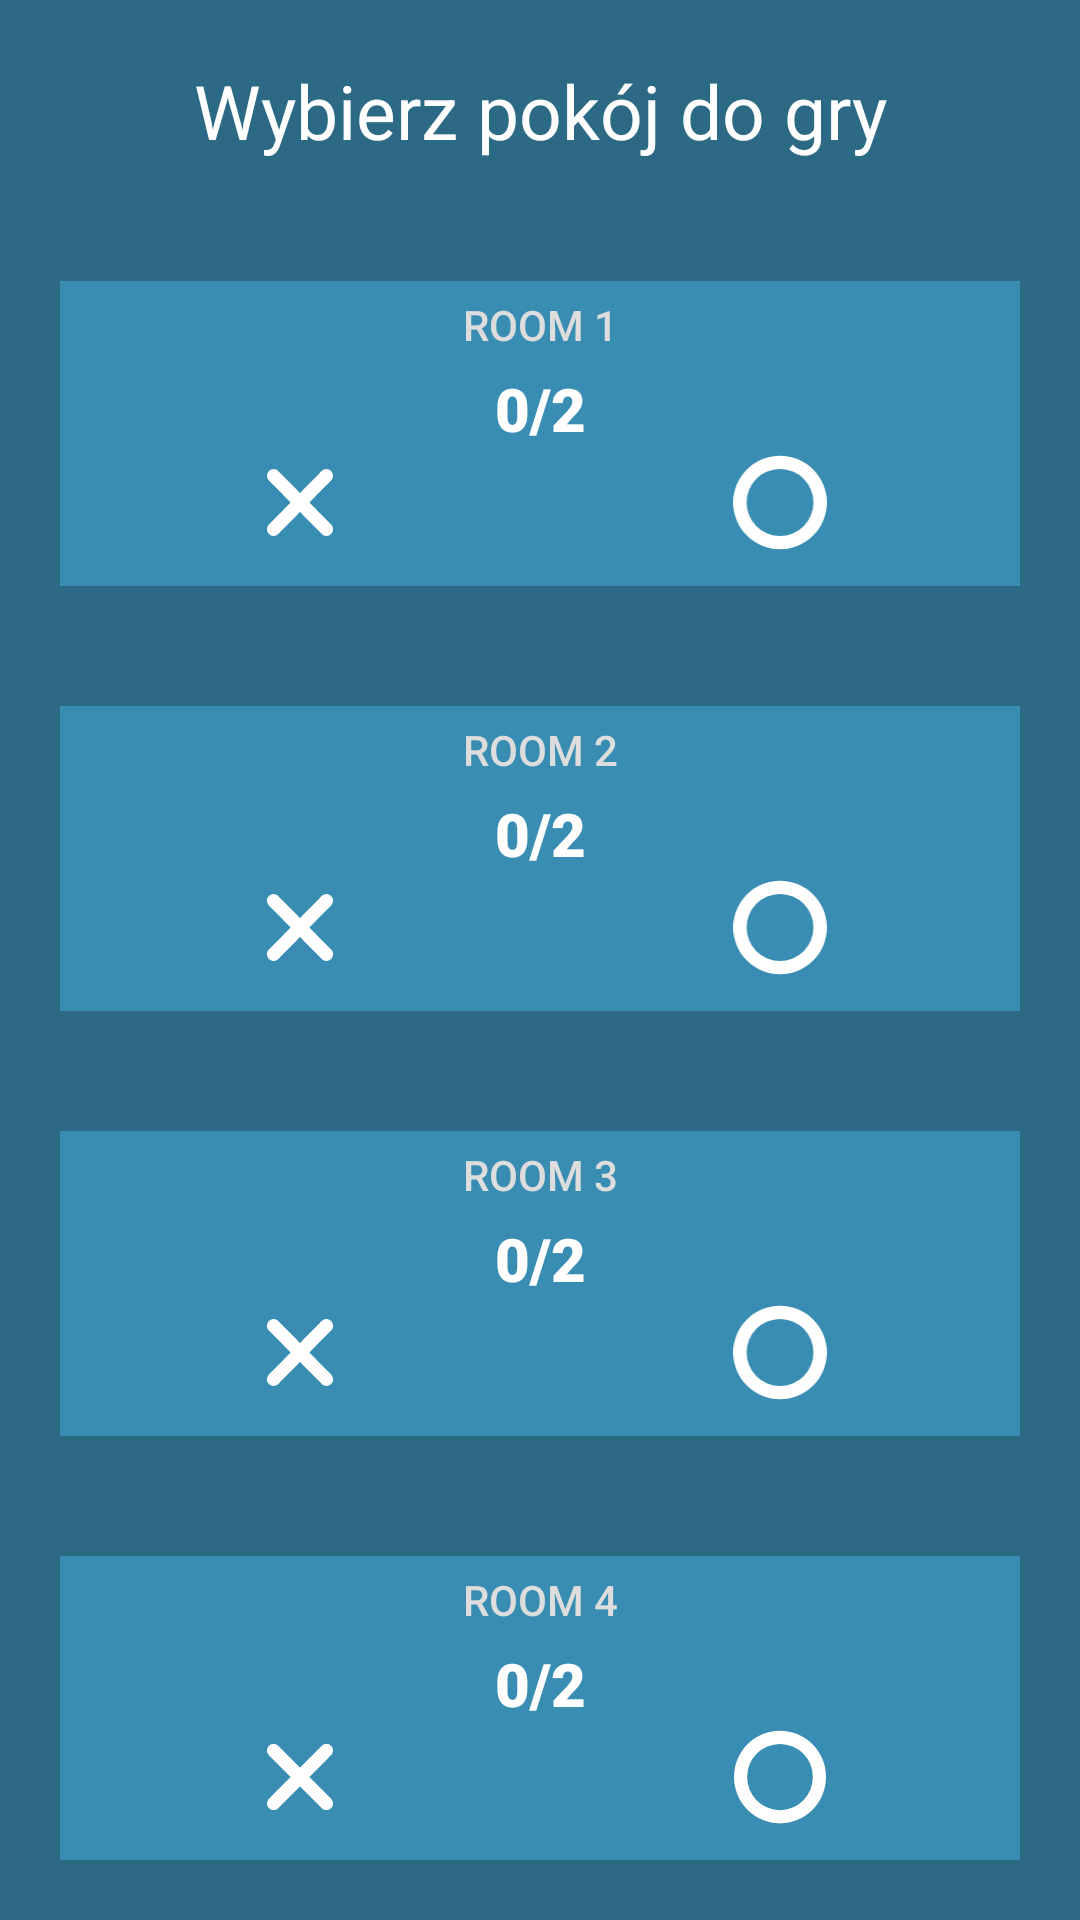

Reconstruct the res/layout file that produces this screen, plus the resources it refers to.
<!-- AndroidManifest.xml: application theme Theme.Multiplayer_tic_tac_toe -->
<!-- res/layout/activity_chose_table.xml -->
<?xml version="1.0" encoding="utf-8"?>
<LinearLayout xmlns:android="http://schemas.android.com/apk/res/android"
    xmlns:app="http://schemas.android.com/apk/res-auto"
    xmlns:tools="http://schemas.android.com/tools"
    android:layout_width="match_parent"
    android:layout_height="match_parent"
    android:background="#2B6985"
    android:orientation="vertical"
    android:weightSum="4"
    tools:context=".ChoseTable">

    <TextView
        android:id="@+id/textView"
        android:layout_width="match_parent"
        android:layout_height="wrap_content"
        android:layout_margin="20dp"
        android:gravity="center"
        android:text="Wybierz pokój do gry"
        android:textColor="#FFFFFF"
        android:textSize="25dp" />

    <LinearLayout
        android:layout_width="fill_parent"
        android:layout_height="fill_parent"
        android:layout_margin="20dp"
        android:layout_weight="1"
        android:background="#398DB3"
        android:orientation="vertical">

        <TextView
            android:id="@+id/textView2"
            android:layout_width="match_parent"
            android:layout_height="wrap_content"
            android:layout_margin="5dp"
            android:fontFamily="sans-serif-medium"
            android:gravity="center"
            android:text="ROOM 1"
            android:textColor="#ddd" />

        <TextView
            android:id="@+id/numP1"
            android:layout_width="match_parent"
            android:layout_height="wrap_content"
            android:fontFamily="sans-serif-black"
            android:gravity="center"
            android:text="0/2"
            android:textColor="@color/white"
            android:textSize="20sp" />

        <LinearLayout
            android:layout_width="match_parent"
            android:layout_height="match_parent"
            android:layout_marginBottom="10dp"
            android:orientation="horizontal"
            android:weightSum="2">

            <ImageView
                android:id="@+id/x_1"
                android:layout_width="match_parent"
                android:layout_height="match_parent"
                android:layout_weight="1"
                android:onClick="selectRoom"
                app:srcCompat="@drawable/x" />

            <ImageView
                android:id="@+id/o_1"
                android:layout_width="match_parent"
                android:layout_height="match_parent"
                android:layout_weight="1"
                android:onClick="selectRoom"
                app:srcCompat="@drawable/o" />
        </LinearLayout>
    </LinearLayout>

    <LinearLayout
        android:layout_width="fill_parent"
        android:layout_height="fill_parent"
        android:layout_margin="20dp"
        android:layout_weight="1"
        android:background="#398DB3"
        android:orientation="vertical">

        <TextView
            android:id="@+id/textView3"
            android:layout_width="match_parent"
            android:layout_height="wrap_content"
            android:layout_margin="5dp"
            android:fontFamily="sans-serif-medium"
            android:gravity="center"
            android:text="ROOM 2"
            android:textColor="#ddd" />

        <TextView
            android:id="@+id/numP2"
            android:layout_width="match_parent"
            android:layout_height="wrap_content"
            android:fontFamily="sans-serif-black"
            android:gravity="center"
            android:text="0/2"
            android:textColor="@color/white"
            android:textSize="20sp" />

        <LinearLayout
            android:layout_width="match_parent"
            android:layout_height="match_parent"
            android:layout_marginBottom="10dp"
            android:orientation="horizontal"
            android:weightSum="2">

            <ImageView
                android:id="@+id/x_2"
                android:layout_width="match_parent"
                android:layout_height="match_parent"
                android:layout_weight="1"
                android:onClick="selectRoom"
                app:srcCompat="@drawable/x" />

            <ImageView
                android:id="@+id/o_2"
                android:layout_width="match_parent"
                android:layout_height="match_parent"
                android:layout_weight="1"
                android:onClick="selectRoom"
                app:srcCompat="@drawable/o" />
        </LinearLayout>
    </LinearLayout>

    <LinearLayout
        android:layout_width="fill_parent"
        android:layout_height="fill_parent"
        android:layout_margin="20dp"
        android:layout_weight="1"
        android:background="#398DB3"
        android:orientation="vertical">

        <TextView
            android:id="@+id/textView4"
            android:layout_width="match_parent"
            android:layout_height="wrap_content"
            android:layout_margin="5dp"
            android:fontFamily="sans-serif-medium"
            android:gravity="center"
            android:text="ROOM 3"
            android:textColor="#ddd" />

        <TextView
            android:id="@+id/numP3"
            android:layout_width="match_parent"
            android:layout_height="wrap_content"
            android:fontFamily="sans-serif-black"
            android:gravity="center"
            android:text="0/2"
            android:textColor="@color/white"
            android:textSize="20sp" />

        <LinearLayout
            android:layout_width="match_parent"
            android:layout_height="match_parent"
            android:layout_marginBottom="10dp"
            android:orientation="horizontal"
            android:weightSum="2">

            <ImageView
                android:id="@+id/x_3"
                android:layout_width="match_parent"
                android:layout_height="match_parent"
                android:layout_weight="1"
                android:onClick="selectRoom"
                app:srcCompat="@drawable/x" />

            <ImageView
                android:id="@+id/o_3"
                android:layout_width="match_parent"
                android:layout_height="match_parent"
                android:layout_weight="1"
                android:onClick="selectRoom"
                app:srcCompat="@drawable/o" />
        </LinearLayout>
    </LinearLayout>

    <LinearLayout
        android:layout_width="fill_parent"
        android:layout_height="fill_parent"
        android:layout_margin="20dp"
        android:layout_weight="1"
        android:background="#398DB3"
        android:orientation="vertical">

        <TextView
            android:id="@+id/textView5"
            android:layout_width="match_parent"
            android:layout_height="wrap_content"
            android:layout_margin="5dp"
            android:fontFamily="sans-serif-medium"
            android:gravity="center"
            android:text="ROOM 4"
            android:textColor="#ddd" />

        <TextView
            android:id="@+id/numP4"
            android:layout_width="match_parent"
            android:layout_height="wrap_content"
            android:fontFamily="sans-serif-black"
            android:gravity="center"
            android:text="0/2"
            android:textColor="@color/white"
            android:textSize="20sp" />

        <LinearLayout
            android:layout_width="match_parent"
            android:layout_height="match_parent"
            android:layout_marginBottom="10dp"
            android:orientation="horizontal"
            android:weightSum="2">

            <ImageView
                android:id="@+id/x_4"
                android:layout_width="match_parent"
                android:layout_height="match_parent"
                android:layout_weight="1"
                android:onClick="selectRoom"
                app:srcCompat="@drawable/x" />

            <ImageView
                android:id="@+id/o_4"
                android:layout_width="match_parent"
                android:layout_height="match_parent"
                android:layout_weight="1"
                android:onClick="selectRoom"
                app:srcCompat="@drawable/o" />
        </LinearLayout>
    </LinearLayout>

</LinearLayout>
<!-- resources referenced by this layout -->
<resources>
  <!-- drawable o (drawable) -->
  <vector xmlns:android="http://schemas.android.com/apk/res/android"
      android:width="448dp"
      android:height="512dp"
      android:viewportWidth="448"
      android:viewportHeight="512">
    <path
        android:fillColor="#FFFFFFFF"
        android:pathData="M224,96a160,160 0,1 0,0 320,160 160,0 1,0 0,-320zM448,256A224,224 0,1 1,0 256a224,224 0,1 1,448 0z"/>
  </vector>
  <!-- drawable x (drawable) -->
  <vector xmlns:android="http://schemas.android.com/apk/res/android"
      android:width="320dp"
      android:height="512dp"
      android:viewportWidth="320"
      android:viewportHeight="512">
    <path
        android:fillColor="#FFFFFFFF"
        android:pathData="M310.6,150.6c12.5,-12.5 12.5,-32.8 0,-45.3s-32.8,-12.5 -45.3,0L160,210.7 54.6,105.4c-12.5,-12.5 -32.8,-12.5 -45.3,0s-12.5,32.8 0,45.3L114.7,256 9.4,361.4c-12.5,12.5 -12.5,32.8 0,45.3s32.8,12.5 45.3,0L160,301.3 265.4,406.6c12.5,12.5 32.8,12.5 45.3,0s12.5,-32.8 0,-45.3L205.3,256 310.6,150.6z"/>
  </vector>
  <style name="Theme.Multiplayer_tic_tac_toe" parent="Theme.MaterialComponents.DayNight.DarkActionBar">
          
          <item name="colorPrimary">@color/purple_500</item>
          <item name="colorPrimaryVariant">@color/purple_700</item>
          <item name="colorOnPrimary">@color/white</item>
          
          <item name="colorSecondary">@color/teal_200</item>
          <item name="colorSecondaryVariant">@color/teal_700</item>
          <item name="colorOnSecondary">@color/black</item>
          
          <item name="android:statusBarColor">?attr/colorPrimaryVariant</item>
          
      </style>
  <!-- not gathered from this repository: default colours our renderer supplied (Android Studio template values) -->
  <color name="purple_500">#FF6200EE</color>
  <color name="purple_700">#FF3700B3</color>
  <color name="teal_200">#FF03DAC5</color>
  <color name="teal_700">#FF018786</color>
  <color name="black">#FF000000</color>
  <color name="white">#FFFFFFFF</color>
</resources>
